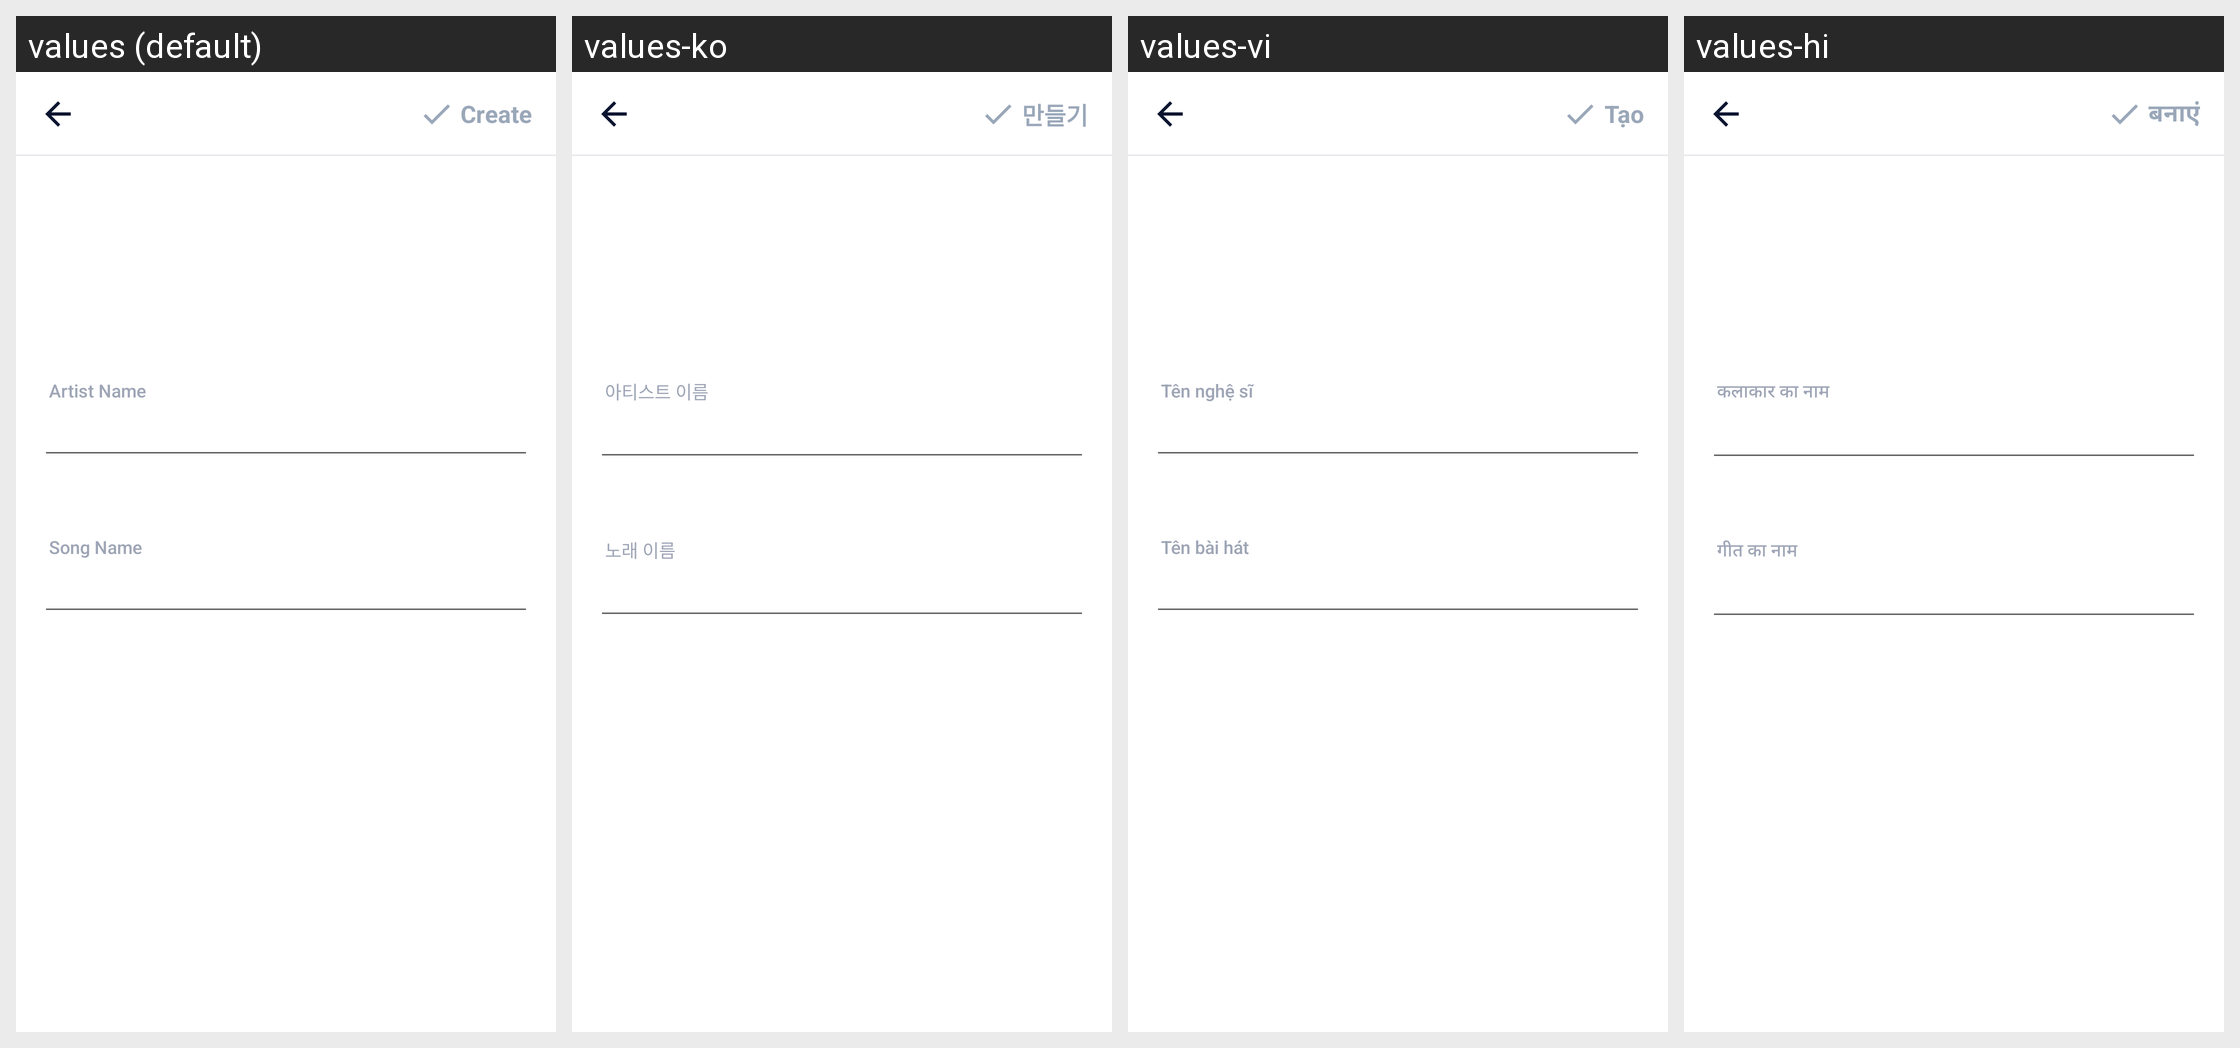

Translations of the strings shown on this Android screen, per locale in the grid:
Android screen res/layout/activity_create_spotify.xml rendered under 4 locales, left to right: values (default), values-ko, values-vi, values-hi. Device: Nexus 5 (rendered at 1080×1920; each locale shown at half size, 540×960, under a caption strip naming it); theme AppTheme.
Other locales in the repository, not shown: values-ar, values-bn, values-bn-rIN, values-de, values-en, values-es, values-fa, values-fr, values-in, values-in-rID, values-it, values-ja, values-ms, values-nl, values-pl, values-pt, values-ru, values-sv, values-th, values-th-rTH, values-tr, values-uk, values-zh, values-zh-rCN, values-zh-rTW.
Strings drawn on this screen, with the default value and each locale's value (text and hints the layout hard-codes, and strings that could not be matched under every locale, appear in the picture but are not listed):

artist_name
  values: Artist Name
  values-ko: 아티스트 이름
  values-vi: Tên nghệ sĩ
  values-hi: कलाकार का नाम

song_name
  values: Song Name
  values-ko: 노래 이름
  values-vi: Tên bài hát
  values-hi: गीत का नाम

main_tab_create
  values: Create
  values-ko: 만들기
  values-vi: Tạo
  values-hi: बनाएं
